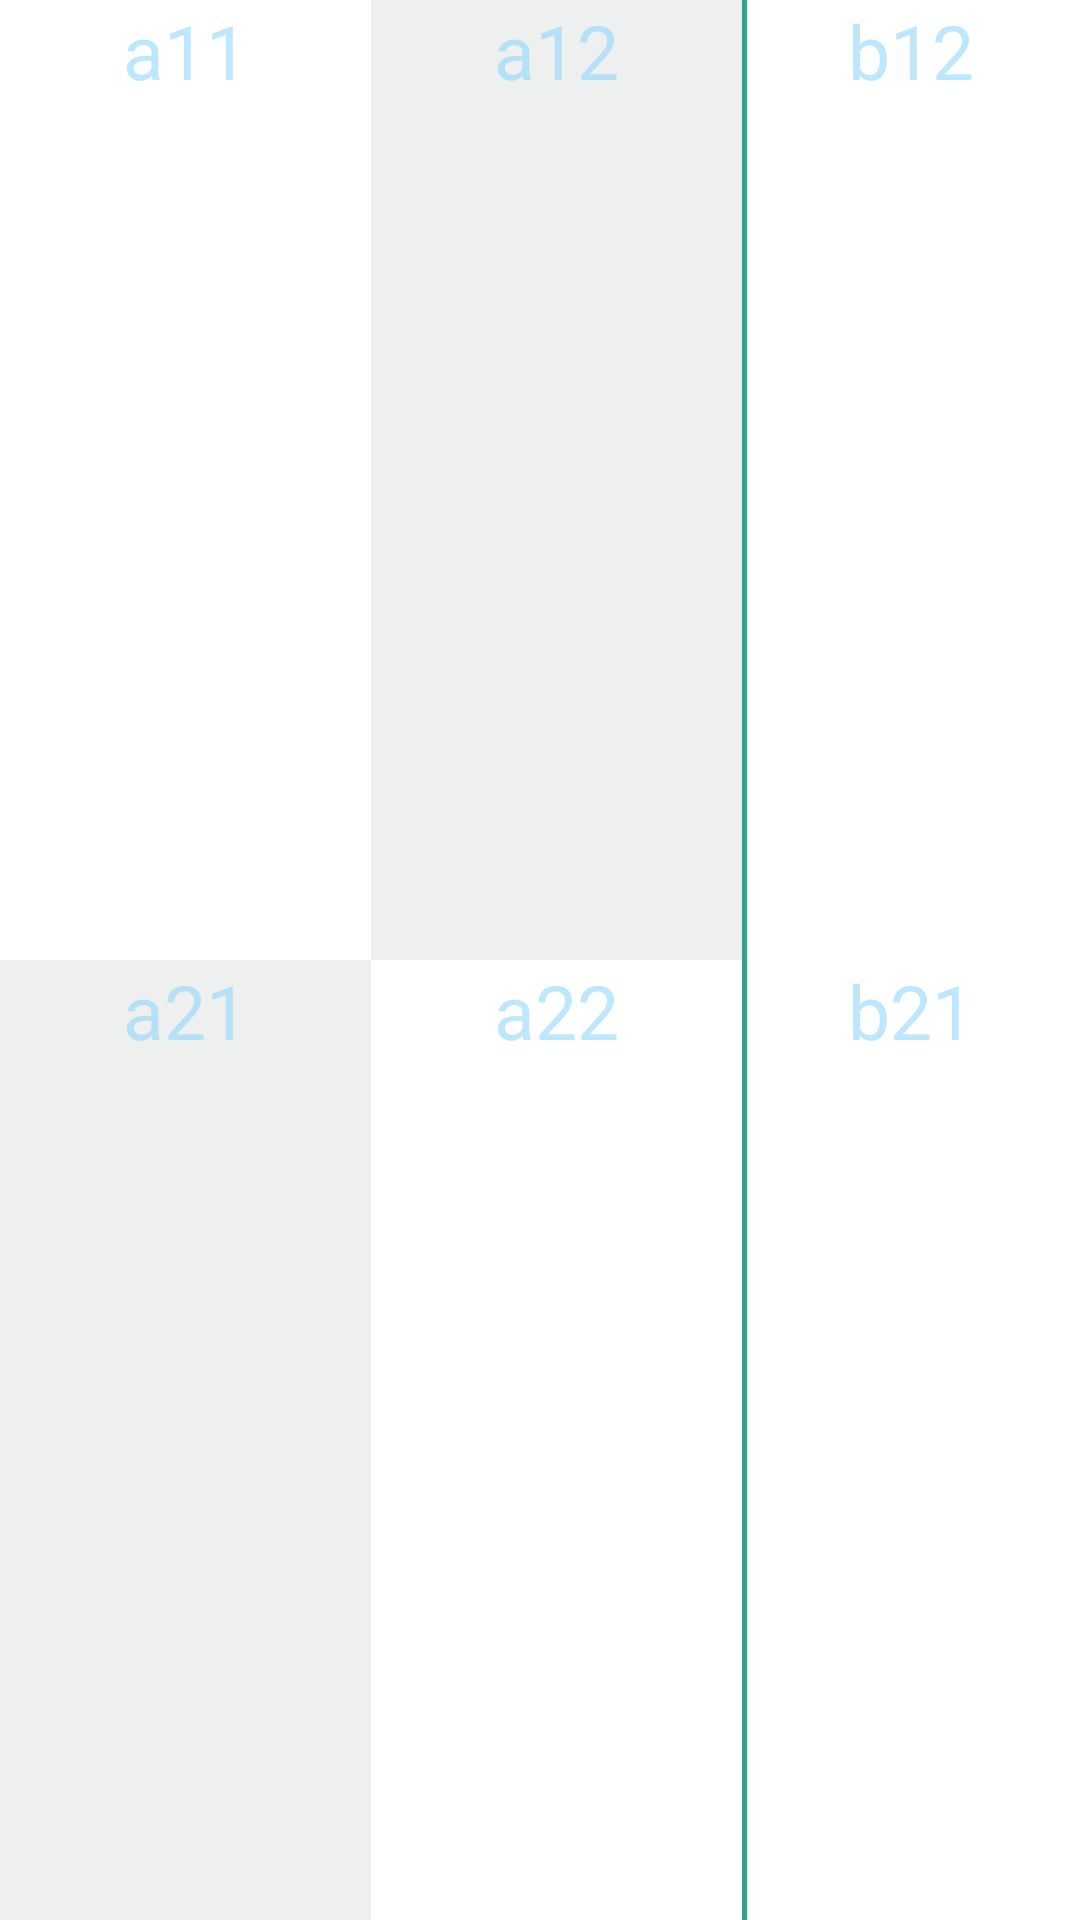

Android layout source for this screen:
<!-- AndroidManifest.xml: application theme AppTheme -->
<!-- res/layout/ma22_layout.xml -->
<?xml version="1.0" encoding="utf-8"?>
<LinearLayout
    xmlns:android="http://schemas.android.com/apk/res/android"
    android:orientation="vertical"
    android:layout_width="match_parent"
    android:layout_height="match_parent"
    android:background="@color/colorBase"
    android:weightSum="100"    >

        <LinearLayout
            android:id="@+id/rel1"
            android:layout_width="fill_parent"
            android:layout_height="wrap_content"
            android:layout_weight="50"
            android:orientation="horizontal"
            android:weightSum="100">

                <android.support.v7.widget.AppCompatTextView


                    android:id="@+id/a22_11"
                    android:layout_width="wrap_content"
                    android:layout_height="match_parent"
                    android:layout_alignParentLeft="true"
                    android:layout_alignParentTop="true"
                    android:layout_gravity="center"
                    android:layout_weight="35"
                    android:background="#fff"
                    android:hint="a11"
                    android:maxLength="8"
                    android:maxLines="1"
                    android:textAlignment="center"
                    android:textColorHint="@color/colorHint"
                    android:textSize="25dp" />

                <android.support.v7.widget.AppCompatTextView
                    android:id="@+id/a22_12"
                    android:layout_width="wrap_content"
                    android:layout_height="match_parent"
                    android:layout_alignParentRight="true"
                    android:layout_alignParentTop="true"
                    android:layout_toEndOf="@+id/a22_x"
                    android:layout_toRightOf="@+id/a22_x"
                    android:layout_weight="35"
                    android:background="@color/colorGreyDesactivado"
                    android:hint="a12"
                    android:maxLength="8"
                    android:maxLines="1"
                    android:paddingLeft="0dp"
                    android:textAlignment="center"
                    android:textColorHint="@color/colorHint"
                    android:textSize="25dp" />

                <android.support.v7.widget.AppCompatTextView


                    android:id="@+id/b22_12"
                    android:layout_width="wrap_content"
                    android:layout_height="match_parent"
                    android:layout_alignParentLeft="true"
                    android:layout_alignParentTop="true"
                    android:layout_gravity="center"
                    android:layout_weight="30"
                    android:background="@drawable/white_grey_border_beiq"
                    android:hint="b12"
                    android:maxLength="8"
                    android:maxLines="1"
                    android:textAlignment="center"
                    android:textColorHint="@color/colorHint"
                    android:textSize="25dp" />


                android:textColor="#f00"
                android:paddingLeft="0dp"
                android:textAlignment="center"
                android:textColorHint="@color/colorHint"
                android:textSize="30dp"/>


        </LinearLayout>

        <LinearLayout
            android:id="@+id/rel2"
            android:layout_width="fill_parent"
            android:layout_height="wrap_content"
            android:orientation="horizontal"
            android:layout_weight="50"
            android:weightSum="100">

                <android.support.v7.widget.AppCompatTextView


                    android:id="@+id/a22_21"
                    android:layout_alignParentTop="true"
                    android:layout_alignParentLeft="true"
                    android:layout_width="wrap_content"
                    android:layout_height="match_parent"
                    android:layout_gravity="center"
                    android:layout_weight="35"
                    android:maxLines="1"
                    android:maxLength="8"
                    android:textColorHint="@color/colorHint"
                    android:hint="a21"
                    android:textAlignment="center"
                    android:textSize="25dp"
                    android:background="@color/colorGreyDesactivado"
                    />

                <android.support.v7.widget.AppCompatTextView


                    android:id="@+id/a22_22"
                    android:layout_alignParentTop="true"
                    android:layout_alignParentLeft="true"
                    android:layout_width="wrap_content"
                    android:layout_height="match_parent"
                    android:layout_gravity="center"
                    android:layout_weight="35"
                    android:maxLines="1"
                    android:maxLength="8"
                    android:textColorHint="@color/colorHint"
                    android:hint="a22"
                    android:textAlignment="center"
                    android:textSize="25dp"
                    android:background="#fff"/>

                <android.support.v7.widget.AppCompatTextView


                    android:id="@+id/b22_21"
                    android:layout_alignParentTop="true"
                    android:layout_alignParentLeft="true"
                    android:layout_width="wrap_content"
                    android:layout_height="match_parent"
                    android:layout_gravity="center"
                    android:layout_weight="30"
                    android:maxLines="1"
                    android:maxLength="8"
                    android:textColorHint="@color/colorHint"
                    android:hint="b21"
                    android:textAlignment="center"
                    android:textSize="25dp"
                    android:background="@drawable/white_grey_border_beiq"/>




        </LinearLayout>







</LinearLayout>
<!-- resources referenced by this layout -->
<resources>
  <color name="colorBase">#369b92</color>
  <color name="colorGreyDesactivado">#eeefef</color>
  <color name="colorHint">#9b91d7fa</color>
  <!-- drawable white_grey_border_beiq (drawable-mdpi) -->
  <?xml version="1.0" encoding="utf-8"?>
  <layer-list xmlns:android="http://schemas.android.com/apk/res/android"
  
      android:layout_width="match_parent"
      android:layout_height="1dp">
  
      <item
          android:bottom="-3dp"
          android:right="-3dp"
          android:left="1dp"
          android:top="-3dp">
  
          <shape
              android:shape="rectangle">
  
              <stroke android:width=".6dp"
                  android:color="@color/colorLetraiFR"/>
              <solid android:color="#FFF"/>
  
  
  
          </shape>
  
  
  
  
      </item>
  
  
  
  </layer-list>
  <style name="AppTheme" parent="Theme.AppCompat.Light.NoActionBar">
          
          <item name="colorPrimary">#0dbebe</item>
          <item name="colorPrimaryDark">#0dbebe</item>
          <item name="colorAccent">@color/colorAccent</item>
      </style>
  <color name="colorLetraiFR">#24b377</color>
  <color name="colorAccent">#40ffac</color>
</resources>
